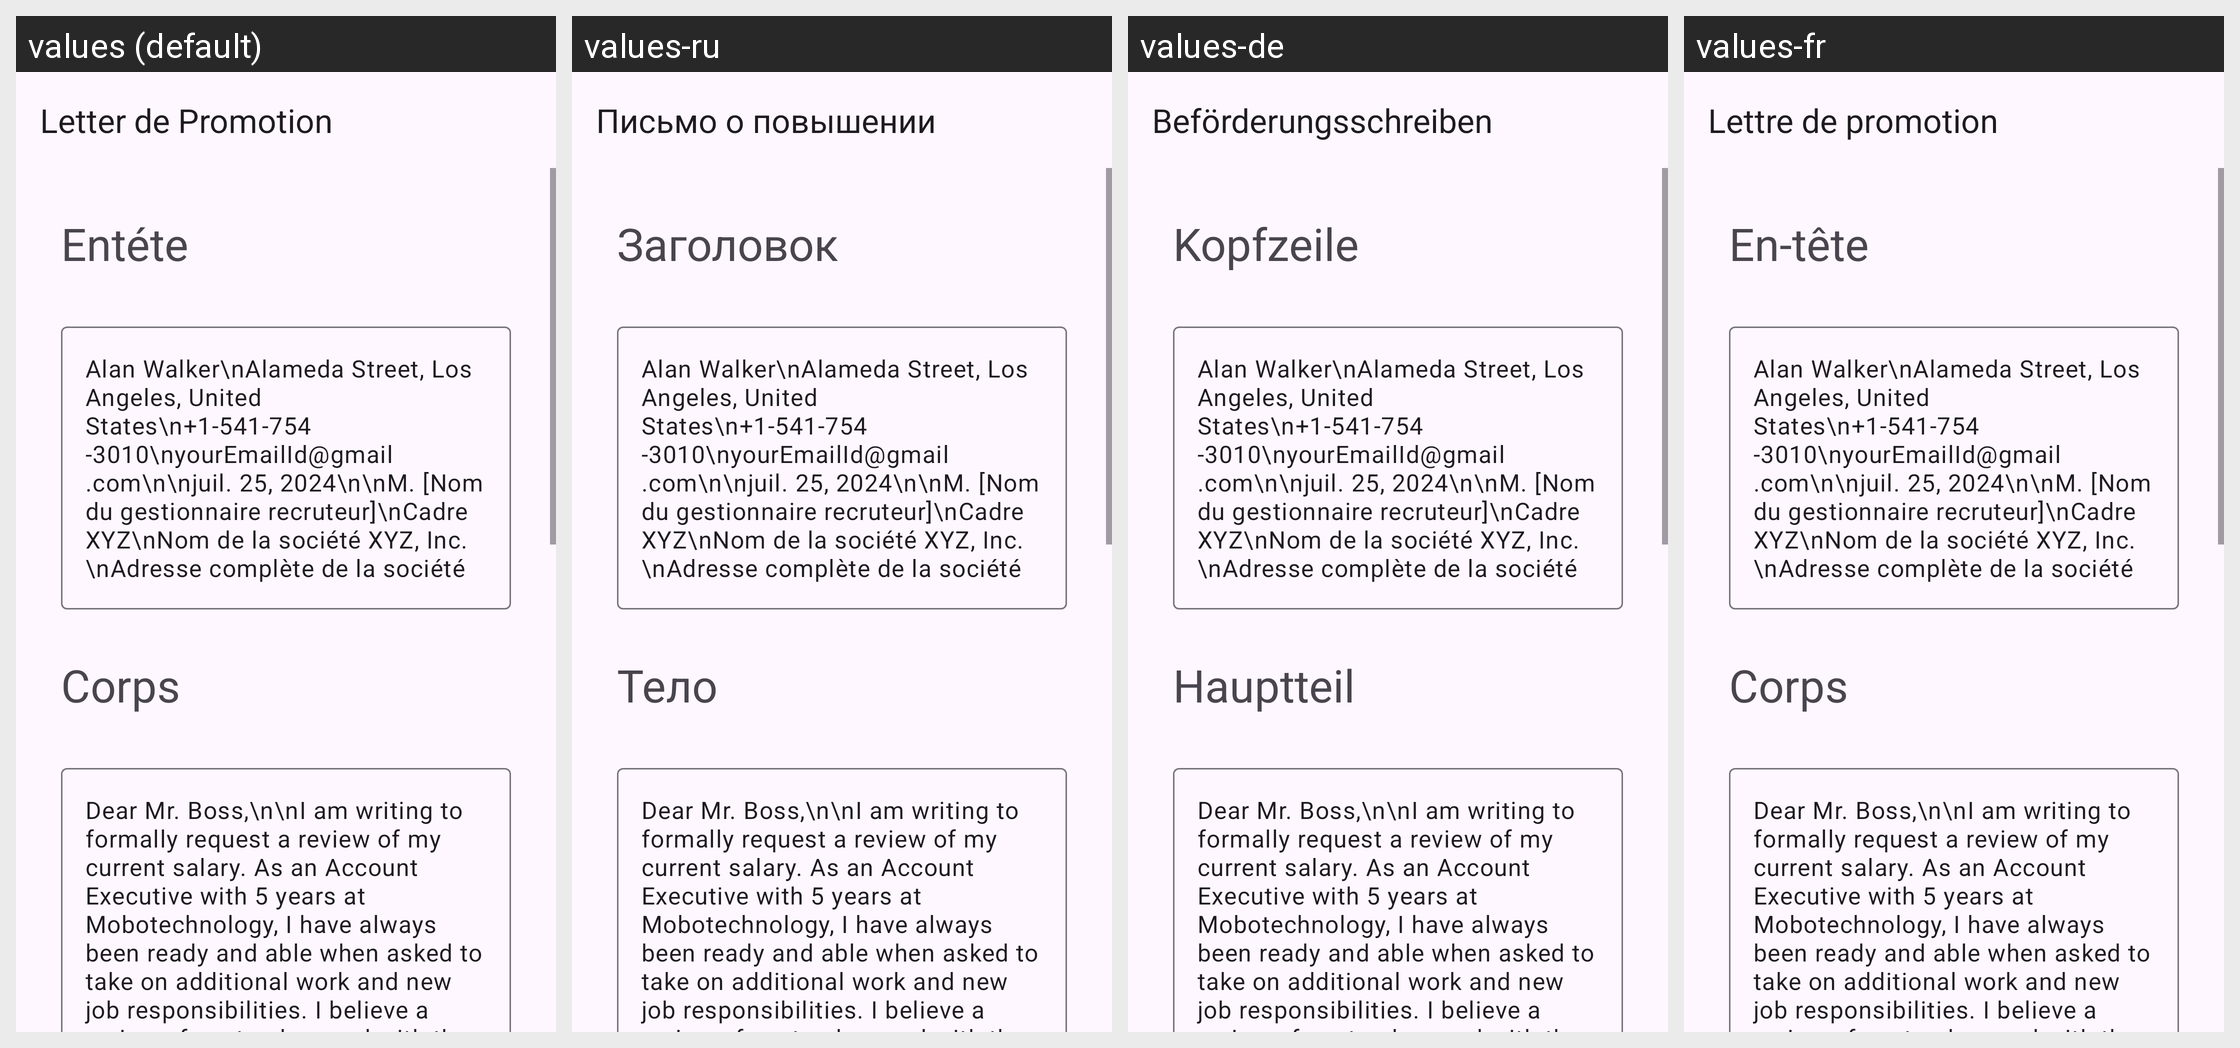

For this localized Android screen grid, give each drawn string resource with its value in every locale shown.
Android screen res/layout/activity_salary_review_account_executive.xml rendered under 4 locales, left to right: values (default), values-ru, values-de, values-fr. Device: Nexus 5 (rendered at 1080×1920; each locale shown at half size, 540×960, under a caption strip naming it); theme Theme.App_creat_profesionell_cv.
Other locales in the repository, not shown: values-en, values-it.
Strings drawn on this screen, with the default value and each locale's value (text and hints the layout hard-codes, and strings that could not be matched under every locale, appear in the picture but are not listed):

letter_de_promotion
  values: Letter de Promotion
  values-ru: Письмо о повышении
  values-de: Beförderungsschreiben
  values-fr: Lettre de promotion

ent_te
  values: Entéte
  values-ru: Заголовок
  values-de: Kopfzeile
  values-fr: En-tête

corps
  values: Corps
  values-ru: Тело
  values-de: Hauptteil
  values-fr: Corps
